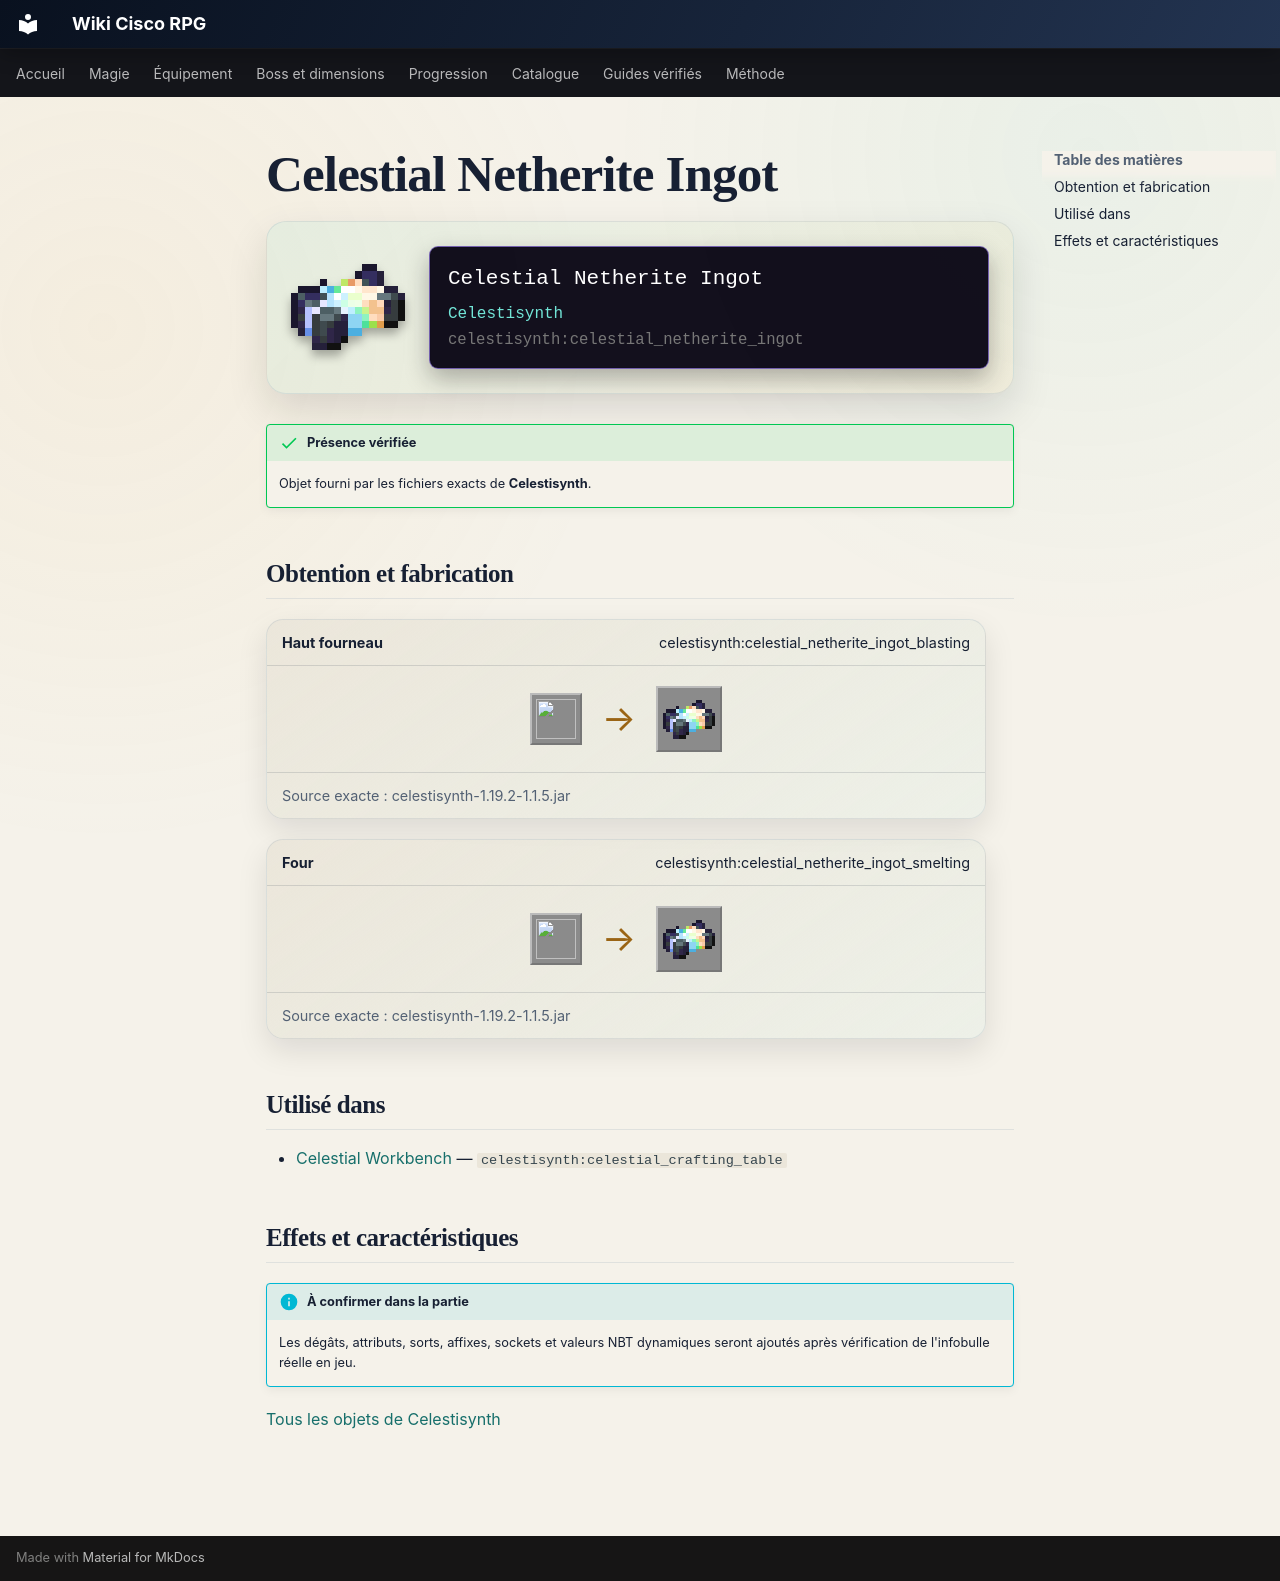

repository: Kloups-Dev/wiki-cisco-rpg · page: catalogue/objets/celestisynth/celestial_netherite_ingot/index.html · generator: mkdocs

# Celestial Netherite Ingot

<div class="mc-item-showcase">
<img class="mc-item-icon" src="../../../../assets/generated/items/celestisynth/celestial_netherite_ingot.png" alt="Celestial Netherite Ingot">
<div class="mc-tooltip-card">
<div class="mc-tooltip-card__name">Celestial Netherite Ingot</div>
<div class="mc-tooltip-card__mod">Celestisynth</div>
<div class="mc-tooltip-card__id">celestisynth:celestial_netherite_ingot</div>
</div>
</div>

!!! success "Présence vérifiée"
    Objet fourni par les fichiers exacts de **Celestisynth**.

## Obtention et fabrication

<div class="jei-recipe"><div class="jei-recipe__head"><strong>Haut fourneau</strong><span>celestisynth:celestial_netherite_ingot_blasting</span></div><div class="jei-recipe__body"><div class="jei-inputs"><a class="jei-slot" href="../../../../catalogue/objets/celestisynth/supernal_netherite_ingot/" title="Supernal Netherite Ingot (celestisynth:supernal_netherite_ingot)"><img src="../../../../assets/generated/items/celestisynth/supernal_netherite_ingot.png" alt="" loading="lazy"></a></div><span class="jei-arrow">→</span><span class="jei-slot jei-slot--result"><img src="../../../../assets/generated/items/celestisynth/celestial_netherite_ingot.png" alt=""></span></div><div class="jei-recipe__source">Source exacte : celestisynth-1.19.2-1.1.5.jar</div></div>
<div class="jei-recipe"><div class="jei-recipe__head"><strong>Four</strong><span>celestisynth:celestial_netherite_ingot_smelting</span></div><div class="jei-recipe__body"><div class="jei-inputs"><a class="jei-slot" href="../../../../catalogue/objets/celestisynth/supernal_netherite_ingot/" title="Supernal Netherite Ingot (celestisynth:supernal_netherite_ingot)"><img src="../../../../assets/generated/items/celestisynth/supernal_netherite_ingot.png" alt="" loading="lazy"></a></div><span class="jei-arrow">→</span><span class="jei-slot jei-slot--result"><img src="../../../../assets/generated/items/celestisynth/celestial_netherite_ingot.png" alt=""></span></div><div class="jei-recipe__source">Source exacte : celestisynth-1.19.2-1.1.5.jar</div></div>

## Utilisé dans

- [Celestial Workbench](../../../catalogue/objets/celestisynth/celestial_crafting_table.md) — <code>celestisynth:celestial_crafting_table</code>

## Effets et caractéristiques

!!! info "À confirmer dans la partie"
    Les dégâts, attributs, sorts, affixes, sockets et valeurs NBT dynamiques seront ajoutés après vérification de l'infobulle réelle en jeu.

[Tous les objets de Celestisynth](../../../contenu/celestisynth.md)
